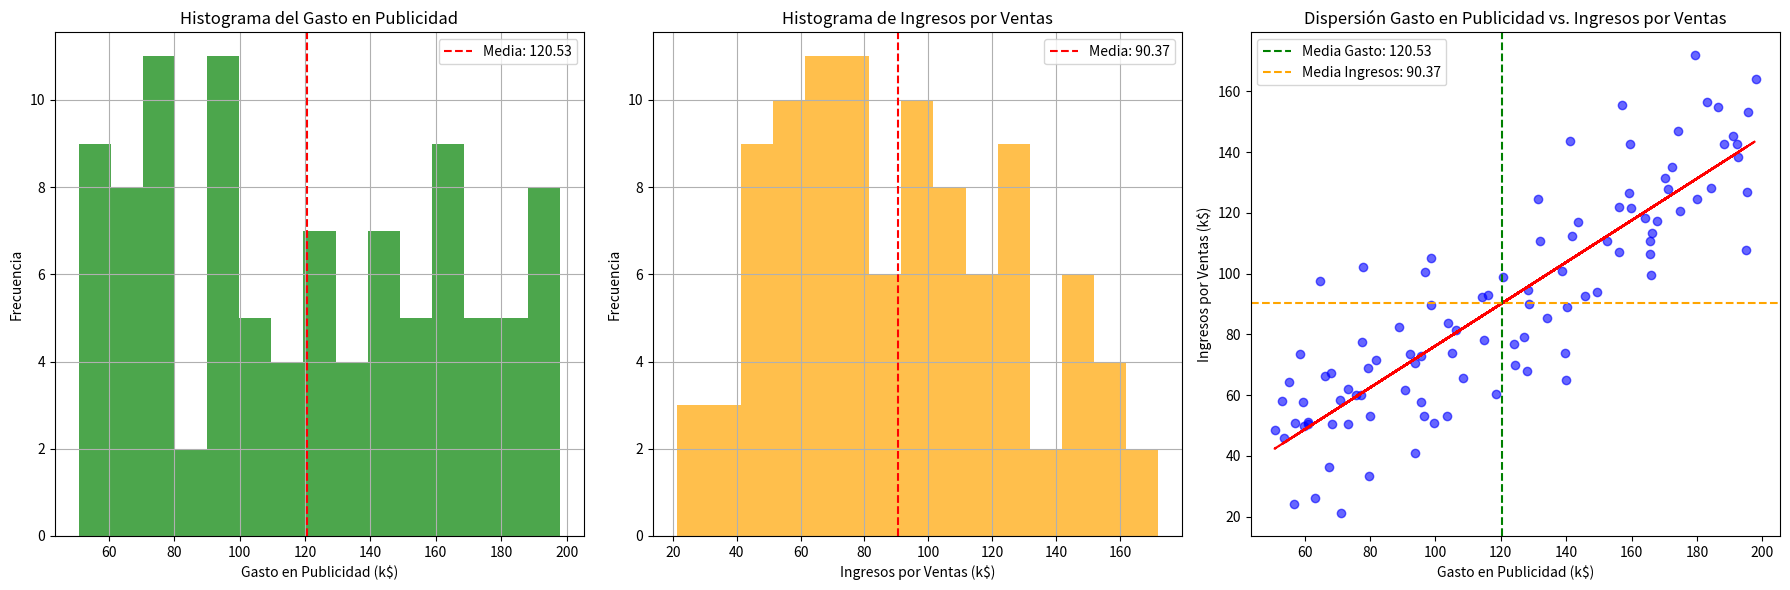

The matplotlib source for this figure:
import numpy as np
import pandas as pd
import matplotlib.pyplot as plt
from scipy.stats import linregress

# Fijar la semilla para reproducibilidad
np.random.seed(42)

# Generar datos sintéticos de gasto en publicidad (en miles)
advertising_spend = np.random.uniform(50, 200, 100)  # Gasto entre $50k y $200k

# Definir una relación lineal con algo de ruido para los ingresos por ventas (en miles)
sales_revenue = 0.75 * advertising_spend + np.random.normal(0, 20, 100)  # Media = 0, Std = 20

# Crear un DataFrame
df = pd.DataFrame({
    'Advertising Spend (k$)': advertising_spend,
    'Sales Revenue (k$)': sales_revenue
})

# Calcular las medias de cada variable
mean_ad_spend = df['Advertising Spend (k$)'].mean()
mean_sales_revenue = df['Sales Revenue (k$)'].mean()

# 1. Calcular los coeficientes de regresión (a = pendiente, b = intercepto)
X = df['Advertising Spend (k$)']
Y = df['Sales Revenue (k$)']

#b1, b0 = np.polyfit(X, Y, 1)
b1, b0, r_value, p_value, std_err = linregress(X, Y)
Y_pred = b1 * df['Advertising Spend (k$)'] + b0

# Cálculos
Y_mean = np.mean(Y)
SS_Res = np.sum((Y - Y_pred)**2)  # Suma de cuadrados residuales
SS_Tot = np.sum((Y - Y_mean)**2)  # Suma de cuadrados totales
MSE = np.mean((Y - Y_pred)**2)    # MSE
R2 = 1 - SS_Res/SS_Tot

# 3. Calcular las desviaciones estándar de X y Y
std_ad_spend = X.std()
std_sales_revenue = Y.std()

# Imprimir los valores calculados
print(f"Coeficientes de Regresión: b (pendiente) = {b0:.4f}, a (intercepto) = {b1:.4f}")
print(f"Coeficiente de Correlación de Pearson: {r_value:.4f}")
print(f"Desviación Estándar del Gasto en Publicidad: {std_ad_spend:.4f}")
print(f"Desviación Estándar de los Ingresos por Ventas: {std_sales_revenue:.4f}")
print(f"Media del Gasto en Publicidad: {mean_ad_spend:.4f}")
print(f"Media de los Ingresos por Ventas: {mean_sales_revenue:.4f}")
print(f"Error cuadrático medio (MSE): {MSE:.4f}")
print(f"Coeficiente de Determinación (R^2): {R2:.4f}")

# Configurar la figura y los ejes para los histogramas y el gráfico de dispersión
fig, ax = plt.subplots(1, 3, figsize=(18, 6))

# Histograma para Gasto en Publicidad con línea de la media
ax[0].hist(df['Advertising Spend (k$)'], bins=15, color='green', alpha=0.7)
ax[0].axvline(mean_ad_spend, color='red', linestyle='--', linewidth=1.5, label=f'Media: {mean_ad_spend:.2f}')
ax[0].set_title('Histograma del Gasto en Publicidad')
ax[0].set_xlabel('Gasto en Publicidad (k$)')
ax[0].set_ylabel('Frecuencia')
ax[0].legend()
ax[0].grid(True)

# Histograma para Ingresos por Ventas con línea de la media
ax[1].hist(df['Sales Revenue (k$)'], bins=15, color='orange', alpha=0.7)
ax[1].axvline(mean_sales_revenue, color='red', linestyle='--', linewidth=1.5, label=f'Media: {mean_sales_revenue:.2f}')
ax[1].set_title('Histograma de Ingresos por Ventas')
ax[1].set_xlabel('Ingresos por Ventas (k$)')
ax[1].set_ylabel('Frecuencia')
ax[1].legend()
ax[1].grid(True)

# Gráfico de dispersión con línea de regresión y líneas de las medias
ax[2].scatter(df['Advertising Spend (k$)'], df['Sales Revenue (k$)'], color='blue', alpha=0.6)
ax[2].set_title('Dispersión Gasto en Publicidad vs. Ingresos por Ventas')
ax[2].set_xlabel('Gasto en Publicidad (k$)')
ax[2].set_ylabel('Ingresos por Ventas (k$)')
# Línea de regresión
ax[2].plot(df['Advertising Spend (k$)'], b1 * df['Advertising Spend (k$)'] + b0, color='red', linestyle='--')
# Línea de la media del Gasto en Publicidad
ax[2].axvline(mean_ad_spend, color='green', linestyle='--', linewidth=1.5, label=f'Media Gasto: {mean_ad_spend:.2f}')
# Línea de la media de Ingresos por Ventas
ax[2].axhline(mean_sales_revenue, color='orange', linestyle='--', linewidth=1.5, label=f'Media Ingresos: {mean_sales_revenue:.2f}')
ax[2].legend()

# Mostrar los gráficos
plt.tight_layout()
plt.show()
